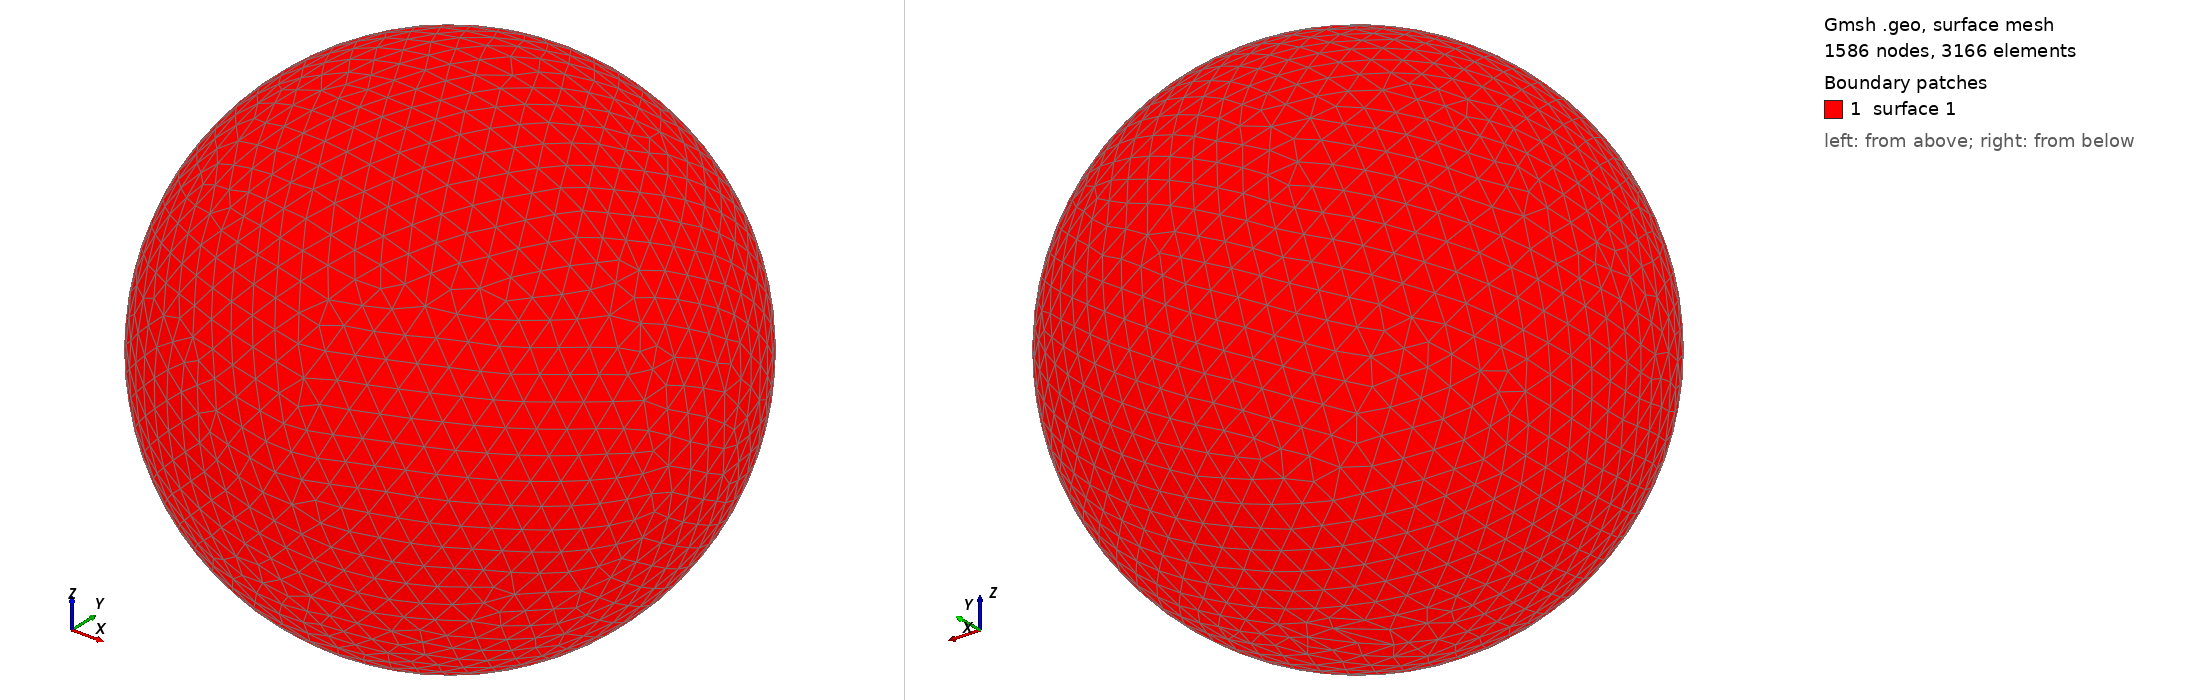

Gmsh geometry script, surface-meshed: 1586 nodes, 3166 surface elements. Boundary patches (legend numbers): 1 surface 1. Left view from above one corner, right view from below the opposite corner. The script declares no physical surfaces, so the legend lists its geometric surfaces. The drawing asked Gmsh for element sizes between 1% and 20% of the model's largest extent; the script's own settings can give other sizes.

=== shot2127.geo (drawn) ===
SetFactory("OpenCASCADE");
Point(1) = {0,0,0,0};
Sphere(1) = {0,0,0,0.21340000};
MeshSize{ PointsOf{ Surface{:}; } } = 0.021340000;
Mesh.ElementOrder=1;
Mesh.Format=39;
